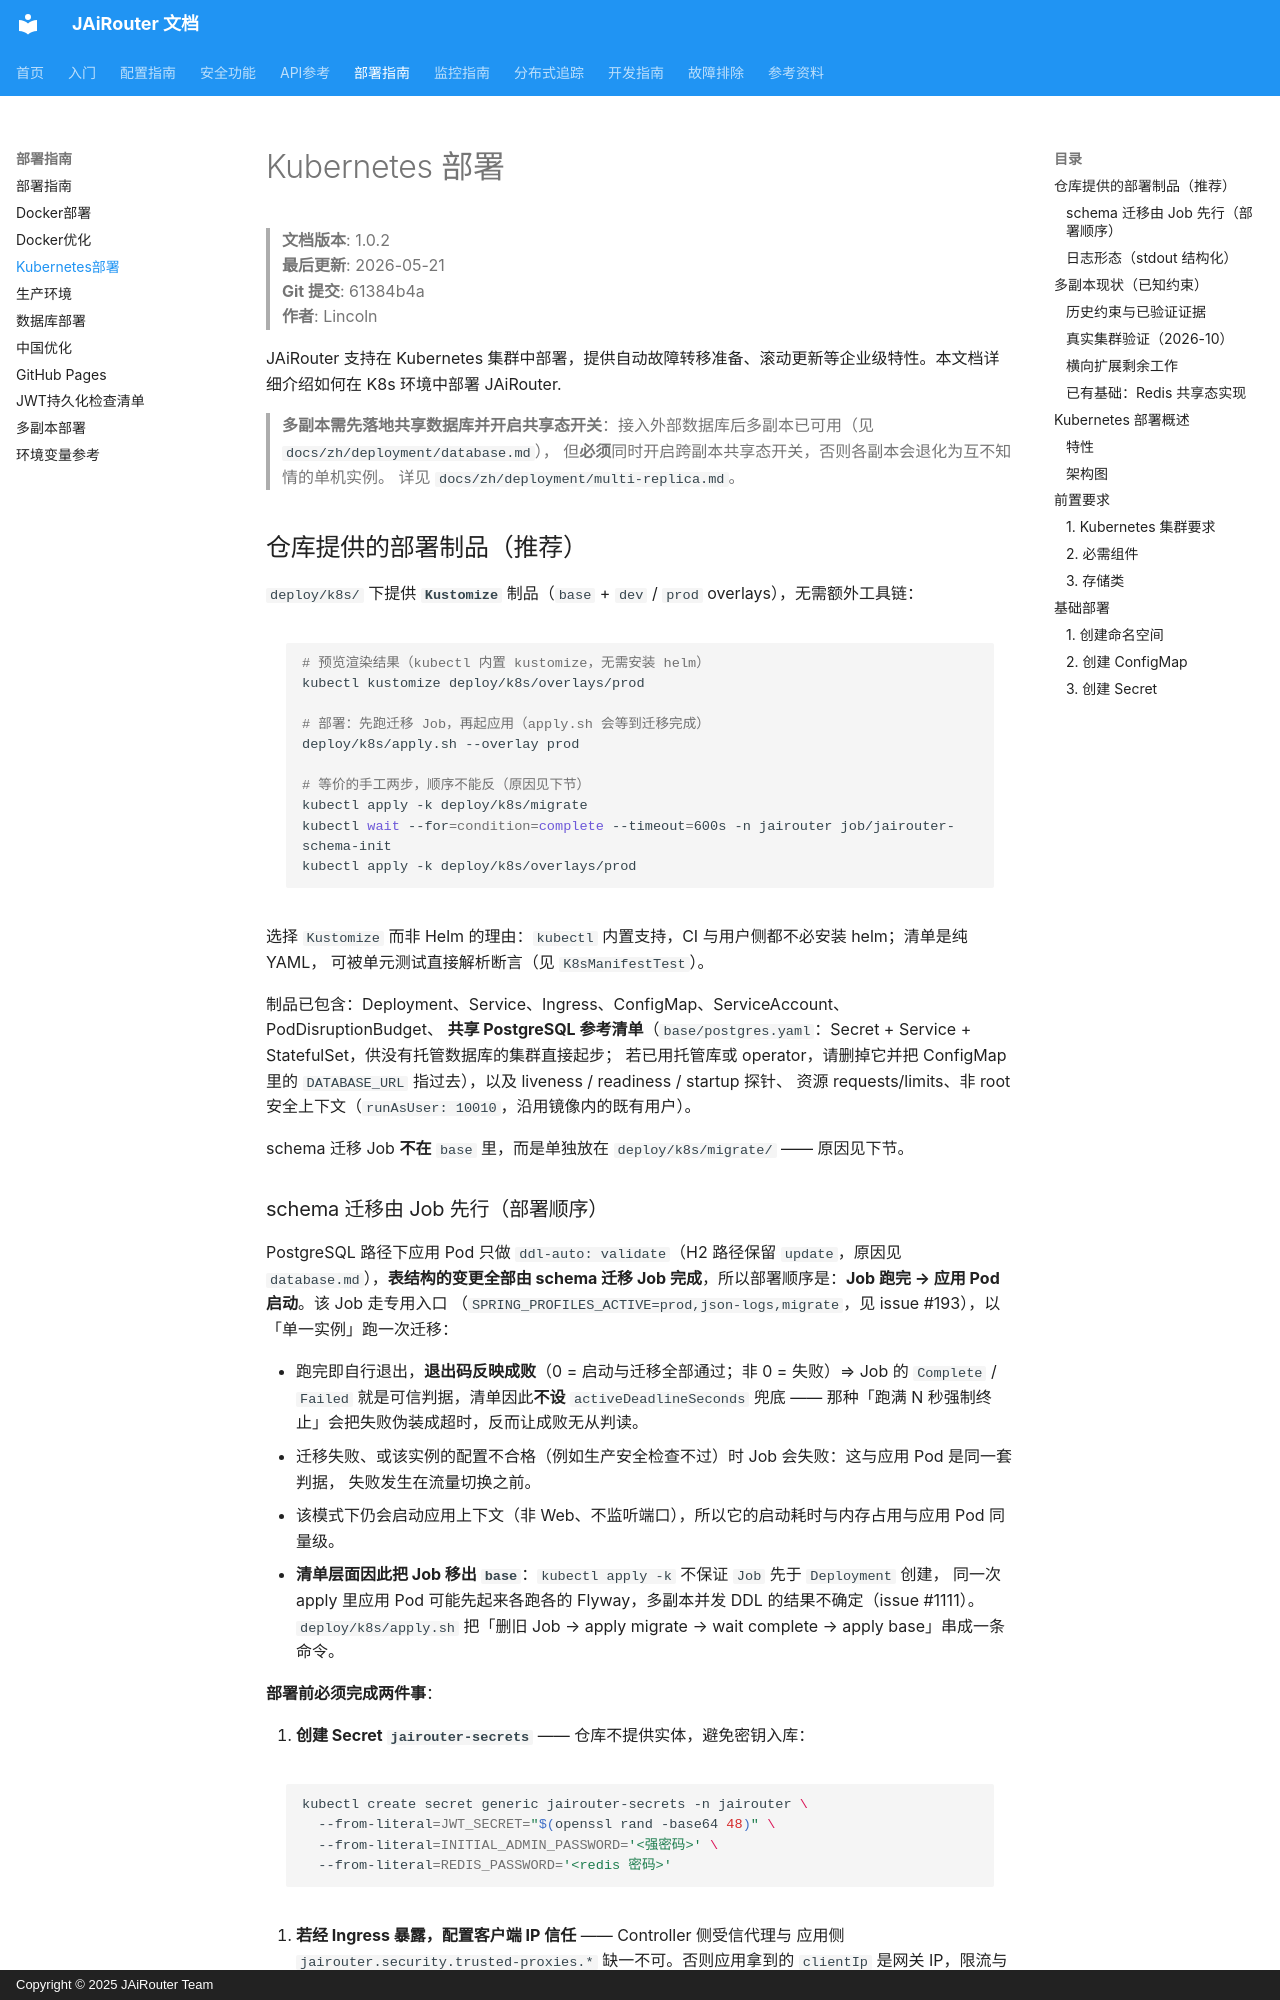

repository: Lincoln-cn/JAiRouter · page: zh/deployment/kubernetes/index.html · generator: mkdocs · copyright: Copyright © 2025 JAiRouter Team

# Kubernetes 部署

<!-- 版本信息 -->
> **文档版本**: 1.0.2  
> **最后更新**: 2026-05-21  
> **Git 提交**: 61384b4a  
> **作者**: Lincoln
<!-- /版本信息 -->



JAiRouter 支持在 Kubernetes 集群中部署，提供自动故障转移准备、滚动更新等企业级特性。本文档详细介绍如何在 K8s 环境中部署 JAiRouter.

> **多副本需先落地共享数据库并开启共享态开关**：接入外部数据库后多副本已可用（见 `docs/zh/deployment/database.md`），
> 但**必须**同时开启跨副本共享态开关，否则各副本会退化为互不知情的单机实例。
> 详见 `docs/zh/deployment/multi-replica.md`。

## 仓库提供的部署制品（推荐）

`deploy/k8s/` 下提供 **`Kustomize`** 制品（`base` + `dev` / `prod` overlays），无需额外工具链：

```bash
# 预览渲染结果（kubectl 内置 kustomize，无需安装 helm）
kubectl kustomize deploy/k8s/overlays/prod

# 部署：先跑迁移 Job，再起应用（apply.sh 会等到迁移完成）
deploy/k8s/apply.sh --overlay prod

# 等价的手工两步，顺序不能反（原因见下节）
kubectl apply -k deploy/k8s/migrate
kubectl wait --for=condition=complete --timeout=600s -n jairouter job/jairouter-schema-init
kubectl apply -k deploy/k8s/overlays/prod
```

选择 `Kustomize` 而非 Helm 的理由：`kubectl` 内置支持，CI 与用户侧都不必安装 helm；清单是纯 YAML，
可被单元测试直接解析断言（见 `K8sManifestTest`）。

制品已包含：Deployment、Service、Ingress、ConfigMap、ServiceAccount、PodDisruptionBudget、
**共享 PostgreSQL 参考清单**（`base/postgres.yaml`：Secret + Service + StatefulSet，供没有托管数据库的集群直接起步；
若已用托管库或 operator，请删掉它并把 ConfigMap 里的 `DATABASE_URL` 指过去），以及 liveness / readiness / startup 探针、
资源 requests/limits、非 root 安全上下文（`runAsUser: 10010`，沿用镜像内的既有用户）。

schema 迁移 Job **不在** `base` 里，而是单独放在 `deploy/k8s/migrate/` —— 原因见下节。
